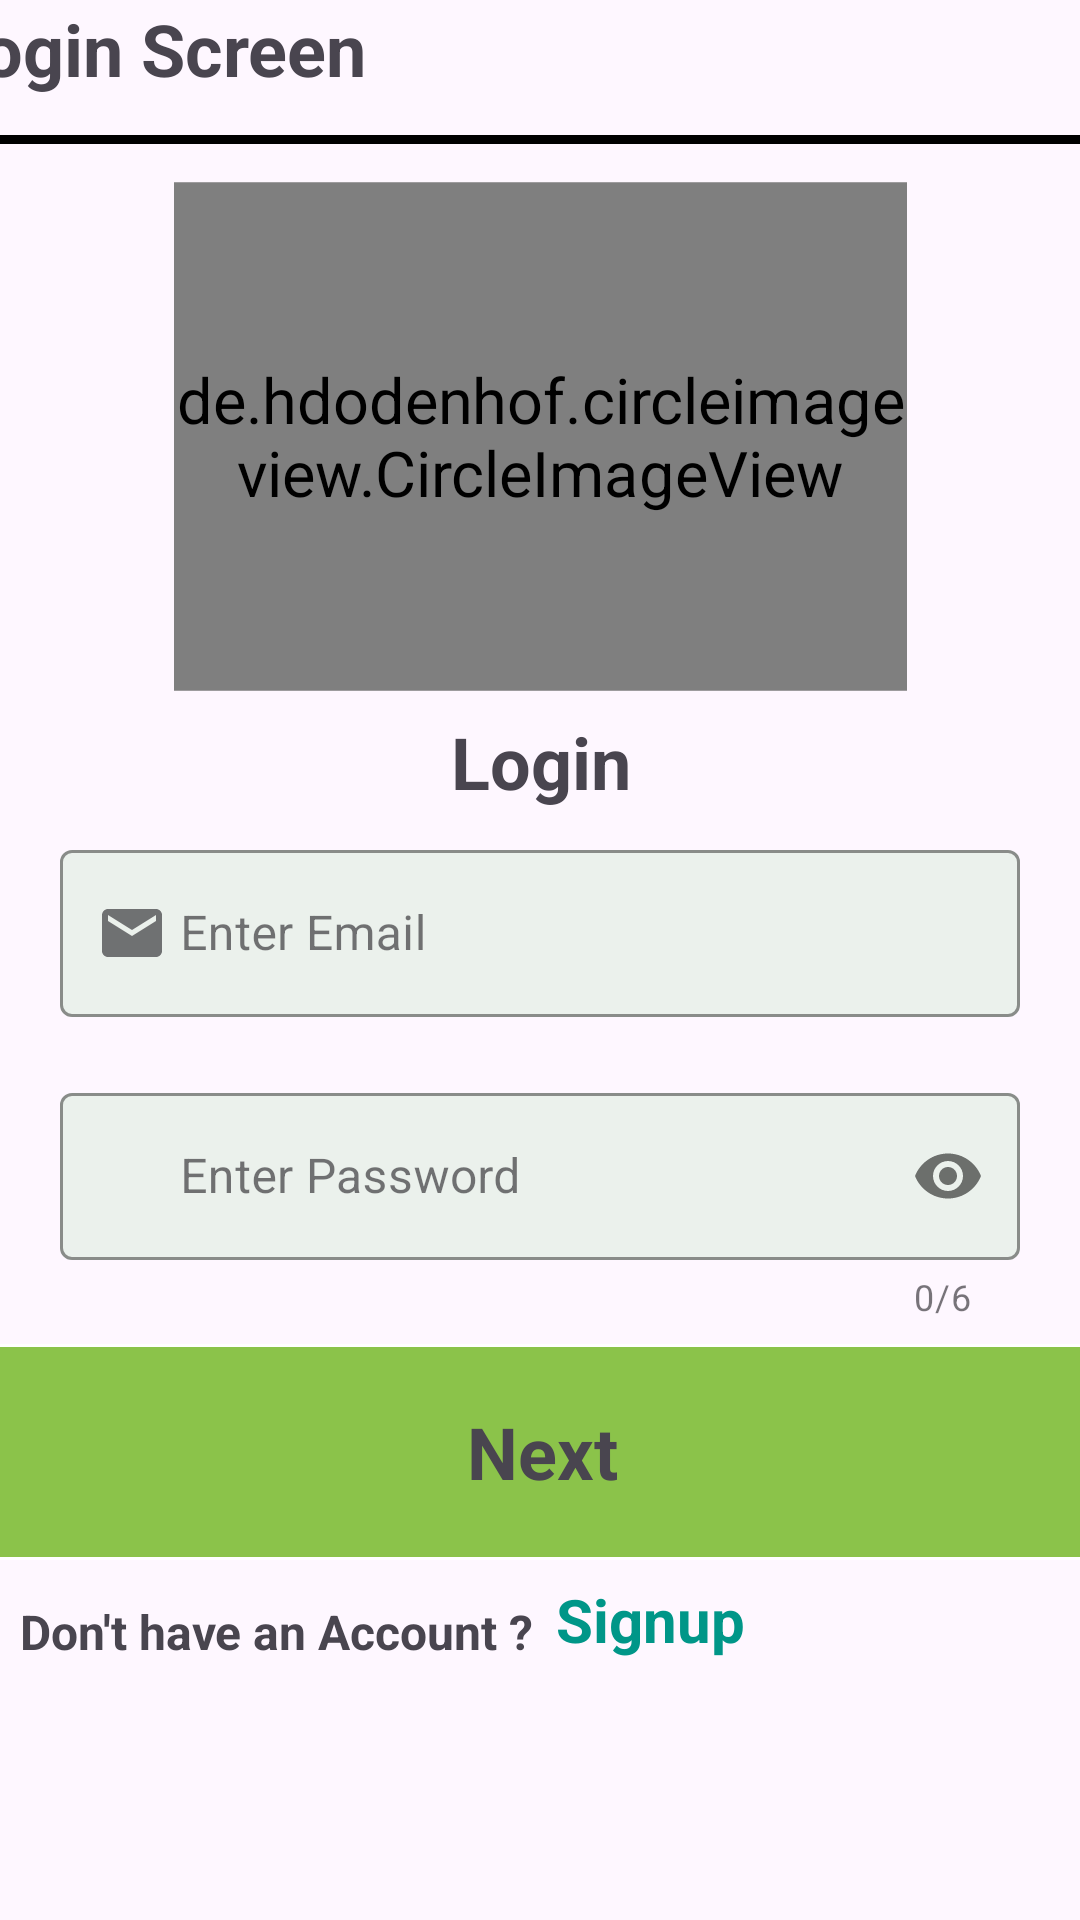

This screen was rendered from an Android layout file. Write that file and the resources it references.
<!-- AndroidManifest.xml: application theme Theme.BrochillAssignment -->
<!-- res/layout/activity_login.xml -->
<?xml version="1.0" encoding="utf-8"?>
<androidx.constraintlayout.widget.ConstraintLayout xmlns:android="http://schemas.android.com/apk/res/android"
    xmlns:app="http://schemas.android.com/apk/res-auto"
    xmlns:tools="http://schemas.android.com/tools"
    android:id="@+id/main"
    android:layout_width="match_parent"
    android:layout_height="match_parent"
    tools:context=".uiscreens.LoginActivity">

    <TextView
        android:id="@+id/textView"
        android:layout_width="399dp"
        android:layout_height="45dp"
        android:text="Login Screen"
        android:textSize="24sp"
        android:textStyle="bold"
        app:layout_constraintEnd_toEndOf="parent"
        app:layout_constraintStart_toStartOf="parent"
        app:layout_constraintTop_toTopOf="parent" />

    <View
        android:id="@+id/view4"
        android:layout_width="match_parent"
        android:layout_height="3dp"

        android:background="@color/black"
        app:layout_constraintStart_toStartOf="parent"
        app:layout_constraintTop_toBottomOf="@+id/textView" />
    <de.hdodenhof.circleimageview.CircleImageView
        android:id="@+id/profile_image"
        android:layout_width="163dp"
        android:layout_height="113dp"
        android:layout_marginTop="44dp"
        android:scaleX="1.5"
        android:scaleY="1.5"
        android:src="@drawable/brochil_image_icon"
        app:civ_border_color="#FF000000"
        app:civ_border_width="2dp"
        app:layout_constraintEnd_toEndOf="parent"
        app:layout_constraintHorizontal_bias="0.501"
        app:layout_constraintStart_toStartOf="parent"
        app:layout_constraintTop_toBottomOf="@+id/textView" />
    <TextView
        android:id="@+id/textView3"
        android:layout_width="356dp"
        android:layout_height="48dp"
        android:layout_marginTop="28dp"
        android:gravity="center"
        android:text="Login"
        android:textSize="24sp"
        android:textStyle="bold"
        app:layout_constraintEnd_toEndOf="parent"
        app:layout_constraintHorizontal_bias="0.543"
        app:layout_constraintStart_toStartOf="parent"
        app:layout_constraintTop_toBottomOf="@+id/profile_image" />


    <com.google.android.material.textfield.TextInputLayout
        android:id="@+id/emailContainer"
        style="@style/CustomTextInputLayout"
        android:layout_width="match_parent"
        android:layout_height="wrap_content"
        android:layout_marginHorizontal="20dp"
        app:helperTextTextColor="@android:color/holo_red_dark"
        app:layout_constraintEnd_toEndOf="parent"
        app:layout_constraintHorizontal_bias="0.7"
        app:layout_constraintStart_toStartOf="parent"
        app:layout_constraintTop_toBottomOf="@+id/textView3"
        app:startIconDrawable="@drawable/baseline_email_24">

        <com.google.android.material.textfield.TextInputEditText
            android:id="@+id/edt12_email"
            android:layout_width="match_parent"
            android:layout_height="match_parent"
            android:hint="Enter Email"
            android:inputType="textEmailAddress"

            android:lines="1"
            android:paddingStart="40dp" />


    </com.google.android.material.textfield.TextInputLayout>

    <com.google.android.material.textfield.TextInputLayout
        android:id="@+id/passwordContainer"

        style="@style/CustomTextInputLayout"
        android:layout_width="match_parent"
        android:layout_height="wrap_content"
        android:layout_marginHorizontal="20dp"
android:layout_marginTop="20dp"
        app:counterEnabled="true"
        app:counterMaxLength="6"
        app:helperTextTextColor="@android:color/holo_red_dark"
        app:layout_constraintEnd_toEndOf="parent"
        app:layout_constraintStart_toStartOf="parent"
        app:layout_constraintTop_toBottomOf="@+id/emailContainer"
        app:passwordToggleEnabled="true"
        app:startIconDrawable="@drawable/baseline_lock_24">

        <com.google.android.material.textfield.TextInputEditText
            android:id="@+id/edt12_password"
            android:layout_width="match_parent"
            android:layout_height="match_parent"
            android:hint="Enter Password"
            android:inputType="textPassword"
            android:lines="1"
            android:maxLength="16"
            android:paddingStart="40dp" />


    </com.google.android.material.textfield.TextInputLayout>

    <TextView
        android:id="@+id/txt12_next"
        android:layout_width="456dp"
        android:layout_height="72dp"
        android:layout_marginBottom="120dp"
        android:background="@drawable/txt2_back"
        android:gravity="center"
        android:text="Next"
        android:textSize="24sp"
        android:textStyle="bold"
        app:layout_constraintBottom_toBottomOf="parent"
        app:layout_constraintEnd_toEndOf="parent"
        app:layout_constraintHorizontal_bias="0.497"
        app:layout_constraintStart_toStartOf="parent" />

    <TextView
        android:id="@+id/txt_signup"
        android:layout_width="117dp"
        android:layout_height="40dp"
        android:gravity="center|start"
        android:text="Signup"
        android:textColor="#009688"
        android:textSize="20sp"
        android:textStyle="bold"
        app:layout_constraintEnd_toEndOf="@+id/txt12_next"
        app:layout_constraintHorizontal_bias="0.07"
        app:layout_constraintStart_toEndOf="@+id/textView9"
        app:layout_constraintTop_toBottomOf="@+id/txt12_next" />

    <TextView
        android:id="@+id/textView9"
        android:layout_width="225dp"
        android:layout_height="48dp"
        android:gravity="end|center"
        android:text="Don't have an Account ?"
        android:textSize="16sp"
        android:textStyle="bold"
        app:layout_constraintHorizontal_bias="0.0"
        app:layout_constraintStart_toStartOf="@+id/txt12_next"
        app:layout_constraintTop_toBottomOf="@+id/txt12_next" />
</androidx.constraintlayout.widget.ConstraintLayout>
<!-- resources referenced by this layout -->
<resources>
  <color name="black">#FF000000</color>
  <!-- drawable baseline_email_24 (drawable) -->
  <vector xmlns:android="http://schemas.android.com/apk/res/android" android:height="24dp" android:tint="#A5DC61" android:viewportHeight="24" android:viewportWidth="24" android:width="24dp">
        
      <path android:fillColor="@android:color/white" android:pathData="M20,4L4,4c-1.1,0 -1.99,0.9 -1.99,2L2,18c0,1.1 0.9,2 2,2h16c1.1,0 2,-0.9 2,-2L22,6c0,-1.1 -0.9,-2 -2,-2zM20,8l-8,5 -8,-5L4,6l8,5 8,-5v2z"/>
      
  </vector>
  <!-- drawable brochil_image_icon: jpg bitmap (drawable, 8889 bytes) -->
  <!-- drawable txt2_back (drawable) -->
  <?xml version="1.0" encoding="utf-8"?>
  <shape xmlns:android="http://schemas.android.com/apk/res/android"
      android:shape="rectangle">
      <stroke android:color="@color/white" android:width="1dp"/>
      <solid android:color="#8BC34A"/>
      <corners android:radius="5dp" />
  </shape>
  <style name="CustomTextInputLayout" parent="Widget.MaterialComponents.TextInputLayout.OutlinedBox">
          <item name="boxStrokeColor">#03A9F4</item>
          <item name="hintTextColor">#009688</item>
          <item name="boxBackgroundColor">#90DDEDDD</item>
      </style>
  <style name="Theme.BrochillAssignment" parent="Base.Theme.BrochillAssignment" />
  <color name="white">#FFFFFFFF</color>
  <style name="Base.Theme.BrochillAssignment" parent="Theme.Material3.DayNight.NoActionBar">
          
          
      </style>
</resources>
